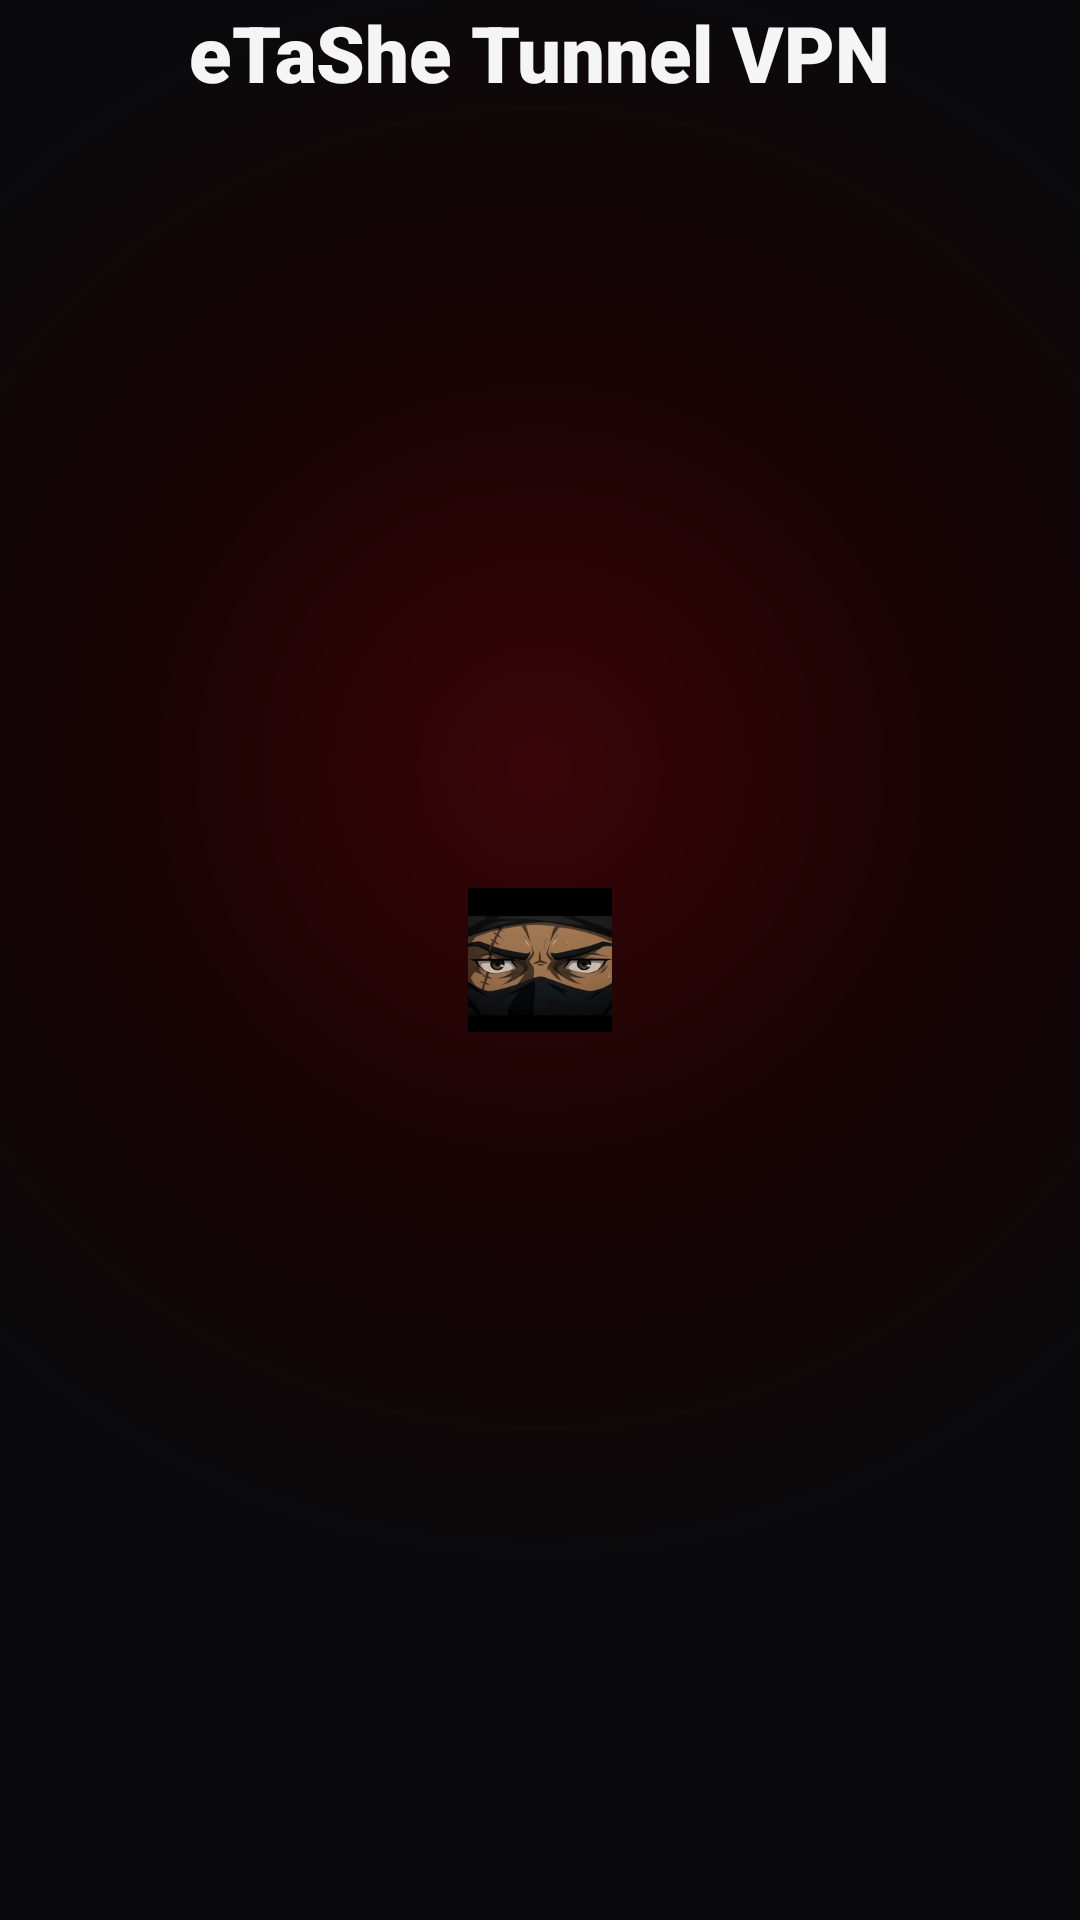

Write the Android layout XML for this screen, with the resource values it uses.
<!-- AndroidManifest.xml: activity theme Theme.EtasheTunnel.Splash -->
<!-- res/layout/activity_splash.xml -->
<?xml version="1.0" encoding="utf-8"?>
<androidx.constraintlayout.widget.ConstraintLayout xmlns:android="http://schemas.android.com/apk/res/android"
    xmlns:app="http://schemas.android.com/apk/res-auto"
    android:layout_width="match_parent"
    android:layout_height="match_parent">

    <TextView
        android:id="@+id/tvAppName"
        android:layout_width="wrap_content"
        android:layout_height="wrap_content"
        android:fontFamily="sans-serif-black"
        android:text="@string/app_name"
        android:textColor="@color/text_white"
        android:textSize="26sp"
        app:layout_constraintBottom_toTopOf="@id/progressBar"
        app:layout_constraintEnd_toEndOf="parent"
        app:layout_constraintStart_toStartOf="parent"
        app:layout_constraintVertical_bias="0.82" />

    <ProgressBar
        android:id="@+id/progressBar"
        style="?android:attr/progressBarStyleSmall"
        android:layout_width="wrap_content"
        android:layout_height="wrap_content"
        android:layout_marginTop="16dp"
        android:indeterminateTint="@color/red_primary"
        app:layout_constraintBottom_toBottomOf="parent"
        app:layout_constraintEnd_toEndOf="parent"
        app:layout_constraintStart_toStartOf="parent"
        app:layout_constraintTop_toBottomOf="@id/tvAppName"
        app:layout_constraintVertical_bias="0.9" />

</androidx.constraintlayout.widget.ConstraintLayout>
<!-- resources referenced by this layout -->
<resources>
  <color name="red_primary">#E11D2E</color>
  <color name="text_white">#F5F5F5</color>
  <string name="app_name">eTaShe Tunnel VPN</string>
  <style name="Theme.EtasheTunnel.Splash" parent="Theme.EtasheTunnel">
          <item name="android:windowBackground">@drawable/bg_splash</item>
      </style>
  <style name="Theme.EtasheTunnel" parent="Theme.MaterialComponents.DayNight.NoActionBar">
          <item name="colorPrimary">@color/red_primary</item>
          <item name="colorPrimaryVariant">@color/red_dark</item>
          <item name="colorOnPrimary">@color/text_white</item>
          <item name="colorSecondary">@color/red_glow</item>
          <item name="android:windowBackground">@color/bg_black</item>
          <item name="android:statusBarColor">@color/bg_black</item>
          <item name="android:navigationBarColor">@color/bg_black</item>
          <item name="android:textColorPrimary">@color/text_white</item>
      </style>
  <!-- drawable bg_splash (drawable) -->
  <?xml version="1.0" encoding="utf-8"?>
  <layer-list xmlns:android="http://schemas.android.com/apk/res/android">
      <item>
          <shape android:shape="rectangle">
              <gradient
                  android:type="radial"
                  android:gradientRadius="800"
                  android:centerX="0.5"
                  android:centerY="0.4"
                  android:startColor="#3A0509"
                  android:centerColor="#1A0304"
                  android:endColor="#0A0A0C" />
          </shape>
      </item>
      <item android:gravity="center" android:width="160dp" android:height="160dp">
          <bitmap android:src="@mipmap/ic_launcher" android:gravity="center" />
      </item>
  </layer-list>
  <color name="red_dark">#9C0F1C</color>
  <color name="red_glow">#FF2D3D</color>
  <color name="bg_black">#0A0A0C</color>
</resources>
